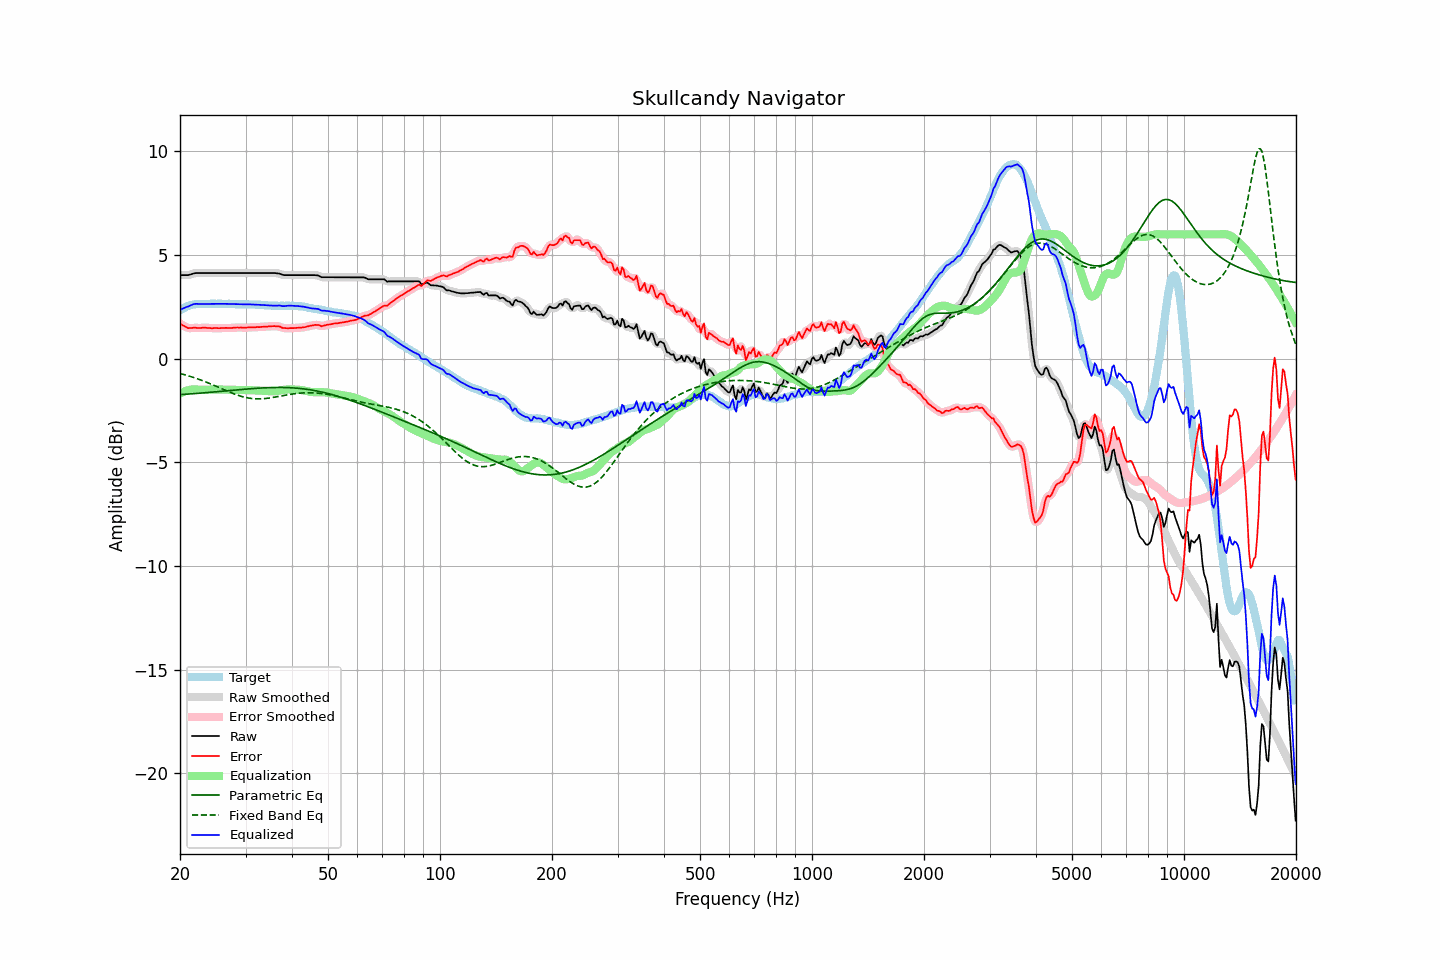

The table this chart was drawn from, first rows:
frequency, raw, error, smoothed, error_smoothed, equalization, parametric_eq, fixed_band_eq, equalized_raw, equalized_smoothed, target
20.00, 4.04, 1.70, 4.04, 1.70, -1.68, -1.73, -0.71, 2.35, 2.36, 2.34
20.20, 4.04, 1.65, 4.03, 1.65, -1.64, -1.73, -0.73, 2.40, 2.40, 2.39
20.40, 4.04, 1.60, 4.03, 1.60, -1.60, -1.72, -0.75, 2.43, 2.43, 2.44
20.61, 4.04, 1.57, 4.03, 1.56, -1.57, -1.71, -0.77, 2.47, 2.46, 2.47
20.81, 4.04, 1.52, 4.04, 1.52, -1.54, -1.71, -0.79, 2.49, 2.49, 2.52
21.02, 4.04, 1.48, 4.04, 1.49, -1.52, -1.70, -0.82, 2.52, 2.52, 2.56
21.23, 4.06, 1.48, 4.06, 1.48, -1.50, -1.70, -0.84, 2.56, 2.56, 2.57
21.44, 4.08, 1.48, 4.08, 1.48, -1.48, -1.69, -0.86, 2.59, 2.59, 2.59
21.66, 4.11, 1.49, 4.10, 1.49, -1.48, -1.69, -0.89, 2.62, 2.62, 2.61
21.87, 4.13, 1.50, 4.12, 1.50, -1.48, -1.68, -0.92, 2.65, 2.64, 2.62
22.09, 4.14, 1.49, 4.13, 1.49, -1.48, -1.67, -0.94, 2.65, 2.65, 2.64
22.31, 4.14, 1.48, 4.14, 1.49, -1.49, -1.67, -0.97, 2.65, 2.65, 2.65
22.54, 4.14, 1.49, 4.14, 1.49, -1.49, -1.66, -1.00, 2.64, 2.64, 2.65
22.76, 4.14, 1.49, 4.14, 1.49, -1.49, -1.65, -1.03, 2.64, 2.64, 2.65
22.99, 4.14, 1.50, 4.14, 1.49, -1.49, -1.65, -1.05, 2.64, 2.64, 2.64
23.22, 4.14, 1.50, 4.14, 1.50, -1.49, -1.64, -1.08, 2.65, 2.65, 2.64
23.45, 4.14, 1.50, 4.14, 1.50, -1.49, -1.63, -1.11, 2.65, 2.65, 2.64
23.69, 4.14, 1.49, 4.14, 1.49, -1.49, -1.63, -1.15, 2.65, 2.65, 2.65
23.92, 4.14, 1.49, 4.14, 1.49, -1.49, -1.62, -1.18, 2.65, 2.65, 2.65
24.16, 4.14, 1.48, 4.14, 1.48, -1.49, -1.61, -1.21, 2.65, 2.65, 2.66
24.40, 4.14, 1.47, 4.14, 1.48, -1.48, -1.61, -1.24, 2.65, 2.65, 2.66
24.65, 4.14, 1.48, 4.14, 1.48, -1.48, -1.60, -1.28, 2.66, 2.66, 2.65
24.89, 4.14, 1.48, 4.14, 1.48, -1.48, -1.59, -1.31, 2.66, 2.66, 2.65
25.14, 4.14, 1.48, 4.14, 1.48, -1.48, -1.59, -1.34, 2.66, 2.66, 2.65
25.39, 4.14, 1.48, 4.14, 1.48, -1.48, -1.58, -1.38, 2.66, 2.66, 2.66
25.65, 4.14, 1.48, 4.14, 1.48, -1.48, -1.57, -1.41, 2.65, 2.65, 2.66
25.91, 4.14, 1.49, 4.14, 1.48, -1.48, -1.57, -1.45, 2.65, 2.65, 2.65
26.16, 4.14, 1.49, 4.14, 1.49, -1.48, -1.56, -1.48, 2.65, 2.65, 2.65
26.43, 4.14, 1.49, 4.14, 1.49, -1.48, -1.55, -1.51, 2.65, 2.65, 2.65
26.69, 4.14, 1.49, 4.14, 1.49, -1.49, -1.54, -1.55, 2.65, 2.65, 2.65
26.96, 4.14, 1.48, 4.14, 1.48, -1.49, -1.54, -1.58, 2.65, 2.65, 2.65
27.23, 4.14, 1.48, 4.14, 1.48, -1.49, -1.53, -1.61, 2.65, 2.65, 2.65
27.50, 4.14, 1.48, 4.14, 1.49, -1.49, -1.52, -1.64, 2.64, 2.64, 2.65
27.77, 4.14, 1.50, 4.14, 1.49, -1.50, -1.52, -1.67, 2.64, 2.64, 2.64
28.05, 4.14, 1.50, 4.14, 1.50, -1.50, -1.51, -1.70, 2.64, 2.64, 2.64
28.33, 4.14, 1.51, 4.14, 1.50, -1.50, -1.50, -1.73, 2.64, 2.64, 2.63
28.62, 4.14, 1.51, 4.14, 1.51, -1.50, -1.50, -1.76, 2.63, 2.63, 2.63
28.90, 4.14, 1.50, 4.14, 1.51, -1.50, -1.49, -1.79, 2.63, 2.63, 2.63
29.19, 4.14, 1.51, 4.14, 1.51, -1.51, -1.48, -1.81, 2.63, 2.63, 2.62
29.48, 4.14, 1.50, 4.14, 1.50, -1.51, -1.47, -1.83, 2.63, 2.63, 2.64
29.78, 4.14, 1.51, 4.14, 1.50, -1.51, -1.47, -1.85, 2.63, 2.63, 2.63
30.08, 4.14, 1.50, 4.14, 1.50, -1.51, -1.46, -1.87, 2.63, 2.63, 2.64
30.38, 4.14, 1.51, 4.14, 1.51, -1.51, -1.46, -1.89, 2.63, 2.63, 2.63
30.68, 4.14, 1.51, 4.14, 1.51, -1.51, -1.45, -1.90, 2.63, 2.63, 2.62
30.99, 4.14, 1.52, 4.14, 1.52, -1.51, -1.44, -1.91, 2.62, 2.62, 2.62
31.30, 4.14, 1.52, 4.14, 1.52, -1.52, -1.44, -1.92, 2.62, 2.62, 2.62
31.61, 4.14, 1.52, 4.14, 1.52, -1.52, -1.43, -1.93, 2.62, 2.62, 2.62
31.93, 4.14, 1.52, 4.14, 1.52, -1.52, -1.43, -1.93, 2.61, 2.61, 2.61
32.24, 4.14, 1.53, 4.14, 1.53, -1.53, -1.42, -1.93, 2.61, 2.61, 2.60
32.57, 4.14, 1.53, 4.14, 1.53, -1.53, -1.42, -1.93, 2.60, 2.60, 2.61
32.89, 4.14, 1.53, 4.14, 1.53, -1.54, -1.41, -1.93, 2.60, 2.60, 2.61
33.22, 4.14, 1.54, 4.14, 1.54, -1.54, -1.41, -1.93, 2.60, 2.60, 2.59
33.55, 4.14, 1.54, 4.14, 1.55, -1.55, -1.40, -1.92, 2.59, 2.59, 2.59
33.89, 4.14, 1.56, 4.14, 1.55, -1.55, -1.40, -1.92, 2.58, 2.58, 2.58
34.23, 4.14, 1.55, 4.14, 1.56, -1.56, -1.40, -1.91, 2.58, 2.58, 2.59
34.57, 4.14, 1.56, 4.14, 1.56, -1.56, -1.39, -1.90, 2.57, 2.57, 2.57
34.92, 4.14, 1.57, 4.14, 1.57, -1.57, -1.39, -1.89, 2.57, 2.57, 2.57
35.27, 4.14, 1.57, 4.14, 1.57, -1.57, -1.39, -1.88, 2.56, 2.56, 2.57
35.62, 4.14, 1.57, 4.14, 1.57, -1.57, -1.39, -1.86, 2.56, 2.56, 2.56
35.97, 4.14, 1.58, 4.13, 1.57, -1.57, -1.38, -1.85, 2.57, 2.56, 2.56
... 635 more rows
